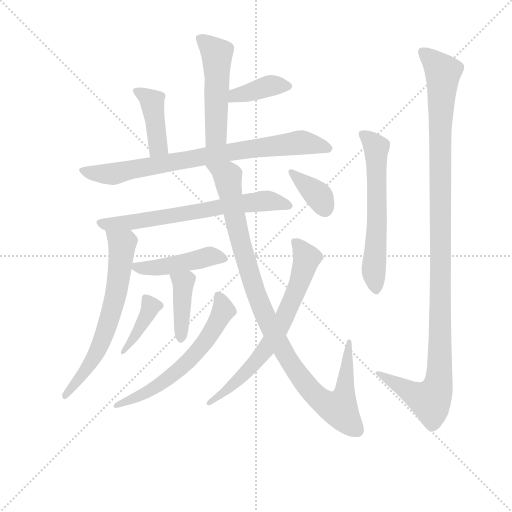
t = 0.00 s
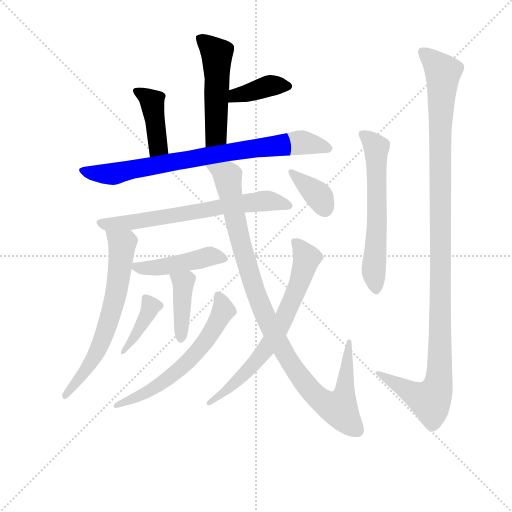
t = 2.24 s
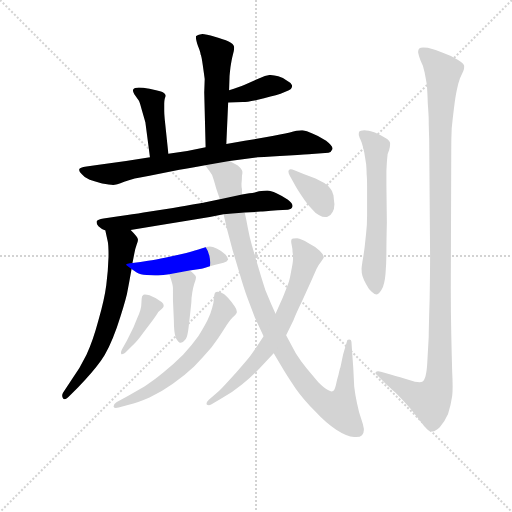
t = 4.49 s
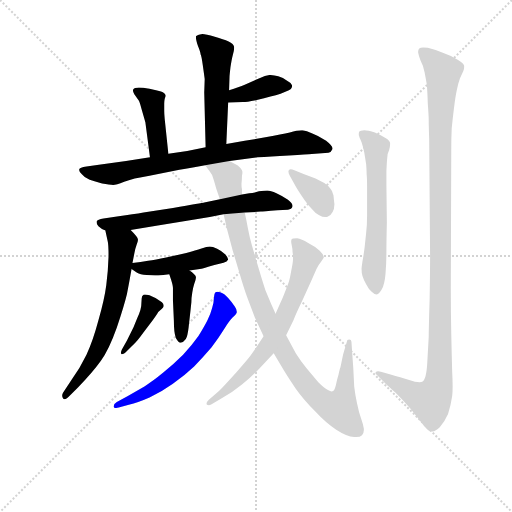
t = 6.73 s
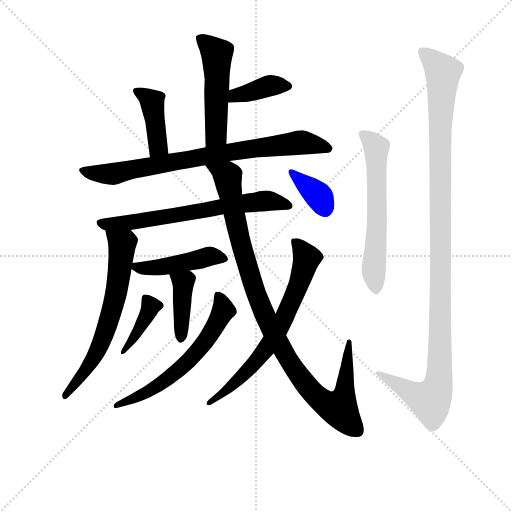
t = 8.97 s
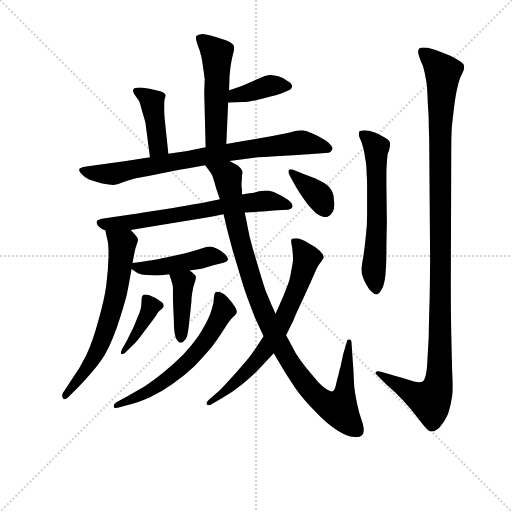
t = 11.22 s

The animated SVG that drew these frames (rendered in a browser with its animation timeline set to each time). Animation: 15 CSS @keyframes rules; one cycle of 11.22 s.

<svg version="1.1" viewBox="0 0 1024 1024" xmlns="http://www.w3.org/2000/svg">
  <g stroke="lightgray" stroke-dasharray="1,1" stroke-width="1" transform="scale(4, 4)">
    <line x1="0" y1="0" x2="256" y2="256"></line>
    <line x1="256" y1="0" x2="0" y2="256"></line>
    <line x1="128" y1="0" x2="128" y2="256"></line>
    <line x1="0" y1="128" x2="256" y2="128"></line>
  </g>
<g transform="scale(0.92, -0.92) translate(60, -900)">
   <style type="text/css">
    @keyframes keyframes0 {
      from {
       stroke: blue;
       stroke-dashoffset: 510;
       stroke-width: 128;
       }
       62% {
       animation-timing-function: step-end;
       stroke: blue;
       stroke-dashoffset: 0;
       stroke-width: 128;
       }
       to {
       stroke: black;
       stroke-width: 1024;
       }
       }
       #make-me-a-hanzi-animation-0 {
         animation: keyframes0 0.665039s both;
         animation-delay: 0.000000s;
         animation-timing-function: linear;
       }
    @keyframes keyframes1 {
      from {
       stroke: blue;
       stroke-dashoffset: 387;
       stroke-width: 128;
       }
       56% {
       animation-timing-function: step-end;
       stroke: blue;
       stroke-dashoffset: 0;
       stroke-width: 128;
       }
       to {
       stroke: black;
       stroke-width: 1024;
       }
       }
       #make-me-a-hanzi-animation-1 {
         animation: keyframes1 0.564941s both;
         animation-delay: 0.665039s;
         animation-timing-function: linear;
       }
    @keyframes keyframes2 {
      from {
       stroke: blue;
       stroke-dashoffset: 413;
       stroke-width: 128;
       }
       57% {
       animation-timing-function: step-end;
       stroke: blue;
       stroke-dashoffset: 0;
       stroke-width: 128;
       }
       to {
       stroke: black;
       stroke-width: 1024;
       }
       }
       #make-me-a-hanzi-animation-2 {
         animation: keyframes2 0.586100s both;
         animation-delay: 1.229980s;
         animation-timing-function: linear;
       }
    @keyframes keyframes3 {
      from {
       stroke: blue;
       stroke-dashoffset: 803;
       stroke-width: 128;
       }
       72% {
       animation-timing-function: step-end;
       stroke: blue;
       stroke-dashoffset: 0;
       stroke-width: 128;
       }
       to {
       stroke: black;
       stroke-width: 1024;
       }
       }
       #make-me-a-hanzi-animation-3 {
         animation: keyframes3 0.903483s both;
         animation-delay: 1.816081s;
         animation-timing-function: linear;
       }
    @keyframes keyframes4 {
      from {
       stroke: blue;
       stroke-dashoffset: 676;
       stroke-width: 128;
       }
       69% {
       animation-timing-function: step-end;
       stroke: blue;
       stroke-dashoffset: 0;
       stroke-width: 128;
       }
       to {
       stroke: black;
       stroke-width: 1024;
       }
       }
       #make-me-a-hanzi-animation-4 {
         animation: keyframes4 0.800130s both;
         animation-delay: 2.719564s;
         animation-timing-function: linear;
       }
    @keyframes keyframes5 {
      from {
       stroke: blue;
       stroke-dashoffset: 655;
       stroke-width: 128;
       }
       68% {
       animation-timing-function: step-end;
       stroke: blue;
       stroke-dashoffset: 0;
       stroke-width: 128;
       }
       to {
       stroke: black;
       stroke-width: 1024;
       }
       }
       #make-me-a-hanzi-animation-5 {
         animation: keyframes5 0.783040s both;
         animation-delay: 3.519694s;
         animation-timing-function: linear;
       }
    @keyframes keyframes6 {
      from {
       stroke: blue;
       stroke-dashoffset: 451;
       stroke-width: 128;
       }
       59% {
       animation-timing-function: step-end;
       stroke: blue;
       stroke-dashoffset: 0;
       stroke-width: 128;
       }
       to {
       stroke: black;
       stroke-width: 1024;
       }
       }
       #make-me-a-hanzi-animation-6 {
         animation: keyframes6 0.617025s both;
         animation-delay: 4.302734s;
         animation-timing-function: linear;
       }
    @keyframes keyframes7 {
      from {
       stroke: blue;
       stroke-dashoffset: 402;
       stroke-width: 128;
       }
       57% {
       animation-timing-function: step-end;
       stroke: blue;
       stroke-dashoffset: 0;
       stroke-width: 128;
       }
       to {
       stroke: black;
       stroke-width: 1024;
       }
       }
       #make-me-a-hanzi-animation-7 {
         animation: keyframes7 0.577148s both;
         animation-delay: 4.919759s;
         animation-timing-function: linear;
       }
    @keyframes keyframes8 {
      from {
       stroke: blue;
       stroke-dashoffset: 398;
       stroke-width: 128;
       }
       56% {
       animation-timing-function: step-end;
       stroke: blue;
       stroke-dashoffset: 0;
       stroke-width: 128;
       }
       to {
       stroke: black;
       stroke-width: 1024;
       }
       }
       #make-me-a-hanzi-animation-8 {
         animation: keyframes8 0.573893s both;
         animation-delay: 5.496908s;
         animation-timing-function: linear;
       }
    @keyframes keyframes9 {
      from {
       stroke: blue;
       stroke-dashoffset: 612;
       stroke-width: 128;
       }
       67% {
       animation-timing-function: step-end;
       stroke: blue;
       stroke-dashoffset: 0;
       stroke-width: 128;
       }
       to {
       stroke: black;
       stroke-width: 1024;
       }
       }
       #make-me-a-hanzi-animation-9 {
         animation: keyframes9 0.748047s both;
         animation-delay: 6.070801s;
         animation-timing-function: linear;
       }
    @keyframes keyframes10 {
      from {
       stroke: blue;
       stroke-dashoffset: 1031;
       stroke-width: 128;
       }
       77% {
       animation-timing-function: step-end;
       stroke: blue;
       stroke-dashoffset: 0;
       stroke-width: 128;
       }
       to {
       stroke: black;
       stroke-width: 1024;
       }
       }
       #make-me-a-hanzi-animation-10 {
         animation: keyframes10 1.089030s both;
         animation-delay: 6.818848s;
         animation-timing-function: linear;
       }
    @keyframes keyframes11 {
      from {
       stroke: blue;
       stroke-dashoffset: 692;
       stroke-width: 128;
       }
       69% {
       animation-timing-function: step-end;
       stroke: blue;
       stroke-dashoffset: 0;
       stroke-width: 128;
       }
       to {
       stroke: black;
       stroke-width: 1024;
       }
       }
       #make-me-a-hanzi-animation-11 {
         animation: keyframes11 0.813151s both;
         animation-delay: 7.907878s;
         animation-timing-function: linear;
       }
    @keyframes keyframes12 {
      from {
       stroke: blue;
       stroke-dashoffset: 367;
       stroke-width: 128;
       }
       54% {
       animation-timing-function: step-end;
       stroke: blue;
       stroke-dashoffset: 0;
       stroke-width: 128;
       }
       to {
       stroke: black;
       stroke-width: 1024;
       }
       }
       #make-me-a-hanzi-animation-12 {
         animation: keyframes12 0.548665s both;
         animation-delay: 8.721029s;
         animation-timing-function: linear;
       }
    @keyframes keyframes13 {
      from {
       stroke: blue;
       stroke-dashoffset: 607;
       stroke-width: 128;
       }
       66% {
       animation-timing-function: step-end;
       stroke: blue;
       stroke-dashoffset: 0;
       stroke-width: 128;
       }
       to {
       stroke: black;
       stroke-width: 1024;
       }
       }
       #make-me-a-hanzi-animation-13 {
         animation: keyframes13 0.743978s both;
         animation-delay: 9.269694s;
         animation-timing-function: linear;
       }
    @keyframes keyframes14 {
      from {
       stroke: blue;
       stroke-dashoffset: 1168;
       stroke-width: 128;
       }
       79% {
       animation-timing-function: step-end;
       stroke: blue;
       stroke-dashoffset: 0;
       stroke-width: 128;
       }
       to {
       stroke: black;
       stroke-width: 1024;
       }
       }
       #make-me-a-hanzi-animation-14 {
         animation: keyframes14 1.200521s both;
         animation-delay: 10.013672s;
         animation-timing-function: linear;
       }
</style>
<path d="M 432.0 587.0 L 436.0 677.0 L 438.0 704.0 L 439.0 734.0 Q 439.0 736.0 441.0 754.0 Q 444.0 773.0 446.0 780.0 Q 449.0 790.0 449.0 795.0 L 449.0 798.0 Q 448.0 805.0 437.0 810.0 Q 426.0 814.0 407.0 820.0 Q 387.0 826.0 380.0 826.0 Q 368.0 824.0 366.0 821.0 L 366.0 818.0 Q 366.0 813.0 370.0 801.0 Q 376.0 786.0 376.0 782.0 Q 378.0 779.0 381.0 757.0 Q 384.0 736.0 385.0 728.0 L 384.0 699.0 L 387.0 580.0 C 388.0 550.0 431.0 557.0 432.0 587.0 Z" fill="lightgray"></path> 
<path d="M 436.0 677.0 L 468.0 678.0 Q 476.0 678.0 496.0 682.0 Q 516.0 686.0 528.0 690.0 Q 540.0 692.0 550.0 696.0 L 568.0 704.0 Q 574.0 706.0 575.0 712.0 L 575.0 713.0 Q 575.0 719.0 565.0 724.0 Q 555.0 731.0 545.0 734.0 Q 535.0 737.0 526.0 737.0 Q 517.0 736.0 504.0 730.0 L 472.0 716.0 Q 460.0 711.0 438.0 704.0 C 409.0 695.0 406.0 676.0 436.0 677.0 Z" fill="lightgray"></path> 
<path d="M 306.0 566.0 L 298.0 642.0 Q 297.0 652.0 297.0 659.0 L 297.0 675.0 Q 297.0 680.0 298.0 685.0 Q 300.0 691.0 300.0 692.0 Q 299.0 698.0 290.0 701.0 Q 281.0 704.0 265.0 707.0 Q 250.0 710.0 242.0 710.0 Q 232.0 710.0 230.0 706.0 Q 229.0 705.0 229.0 703.0 Q 229.0 700.0 232.0 695.0 L 242.0 681.0 Q 244.0 677.0 248.0 662.0 L 256.0 634.0 L 266.0 558.0 C 270.0 528.0 309.0 536.0 306.0 566.0 Z" fill="lightgray"></path> 
<path d="M 439.0 550.0 L 500.0 558.0 Q 527.0 560.0 568.0 562.0 Q 609.0 564.0 618.0 565.0 L 654.0 568.0 Q 660.0 569.0 663.0 576.0 L 663.0 577.0 Q 663.0 583.0 649.0 594.0 Q 633.0 605.0 619.0 610.0 Q 606.0 616.0 598.0 617.0 L 595.0 617.0 Q 586.0 617.0 570.0 612.0 Q 552.0 608.0 520.0 602.0 L 472.0 594.0 L 432.0 587.0 L 387.0 580.0 L 347.0 572.0 L 306.0 566.0 L 266.0 558.0 L 214.0 550.0 L 155.0 542.0 L 128.0 538.0 Q 113.0 536.0 112.0 532.0 L 112.0 530.0 Q 112.0 527.0 118.0 521.0 Q 124.0 513.0 135.0 509.0 Q 146.0 505.0 162.0 501.0 Q 178.0 498.0 186.0 498.0 Q 192.0 498.0 210.0 505.0 Q 228.0 512.0 265.0 518.0 L 330.0 531.0 Q 348.0 534.0 386.0 541.0 L 439.0 550.0 Z" fill="lightgray"></path> 
<path d="M 224.0 400.0 L 283.0 410.0 L 333.0 418.0 L 396.0 428.0 L 426.0 434.0 L 472.0 438.0 L 507.0 440.0 Q 511.0 440.0 543.0 443.0 L 566.0 444.0 Q 574.0 445.0 576.0 451.0 L 576.0 453.0 Q 576.0 458.0 566.0 466.0 Q 554.0 474.0 541.0 480.0 Q 528.0 486.0 521.0 486.0 Q 515.0 486.0 503.0 484.0 Q 490.0 480.0 482.0 480.0 L 466.0 477.0 L 418.0 467.0 L 384.0 460.0 Q 380.0 459.0 316.0 448.0 L 252.0 438.0 Q 230.0 434.0 198.0 430.0 L 165.0 425.0 Q 152.0 423.0 150.0 419.0 L 150.0 416.0 Q 150.0 413.0 154.0 408.0 Q 160.0 402.0 169.0 399.0 L 224.0 400.0 Z" fill="lightgray"></path> 
<path d="M 169.0 399.0 L 174.0 376.0 Q 176.0 369.0 176.0 343.0 Q 175.0 310.0 171.0 280.0 Q 167.0 249.0 154.0 204.0 Q 142.0 159.0 128.0 129.0 Q 114.0 100.0 96.0 75.0 L 77.0 46.0 Q 75.0 43.0 75.0 40.0 Q 75.0 37.0 77.0 34.0 Q 78.0 32.0 80.0 32.0 Q 85.0 32.0 92.0 40.0 L 110.0 58.0 Q 141.0 90.0 159.0 115.0 Q 177.0 140.0 194.0 188.0 Q 210.0 236.0 216.0 261.0 Q 221.0 286.0 226.0 315.0 L 228.0 328.0 L 232.0 349.0 Q 234.0 360.0 237.0 368.0 Q 240.0 376.0 240.0 379.0 Q 240.0 382.0 236.0 387.0 Q 232.0 392.0 224.0 400.0 C 203.0 422.0 163.0 428.0 169.0 399.0 Z" fill="lightgray"></path> 
<path d="M 226.0 315.0 L 238.0 307.0 Q 244.0 303.0 259.0 302.0 Q 269.0 301.0 277.0 301.0 L 284.0 301.0 Q 294.0 302.0 308.0 304.0 L 352.0 312.0 L 378.0 316.0 Q 380.0 316.0 406.0 324.0 L 426.0 329.0 Q 434.0 331.0 436.0 336.0 Q 436.0 340.0 430.0 347.0 Q 422.0 354.0 412.0 359.0 Q 402.0 364.0 396.0 364.0 Q 390.0 364.0 378.0 360.0 Q 366.0 356.0 345.0 350.0 L 301.0 340.0 Q 278.0 335.0 262.0 333.0 Q 246.0 330.0 228.0 328.0 C 210.0 326.0 210.0 326.0 226.0 315.0 Z" fill="lightgray"></path> 
<path d="M 308.0 304.0 L 312.0 292.0 Q 316.0 279.0 316.0 274.0 L 316.0 247.0 L 318.0 202.0 Q 318.0 178.0 322.0 166.0 Q 328.0 155.0 332.0 155.0 L 333.0 155.0 Q 339.0 156.0 344.0 163.0 Q 348.0 170.0 350.0 188.0 L 354.0 224.0 L 356.0 243.0 Q 356.0 252.0 358.0 264.0 Q 360.0 276.0 362.0 282.0 Q 366.0 292.0 366.0 296.0 L 366.0 298.0 Q 366.0 301.0 362.0 304.0 Q 358.0 308.0 352.0 312.0 C 328.0 329.0 299.0 332.0 308.0 304.0 Z" fill="lightgray"></path> 
<path d="M 205.0 140.0 Q 203.0 136.0 203.0 133.0 Q 203.0 131.0 204.0 130.0 L 205.0 130.0 Q 209.0 130.0 216.0 137.0 L 233.0 154.0 Q 238.0 158.0 251.0 176.0 L 272.0 204.0 Q 282.0 218.0 284.0 222.0 L 292.0 229.0 Q 295.0 232.0 296.0 235.0 Q 296.0 239.0 292.0 243.0 Q 287.0 246.0 278.0 252.0 Q 270.0 256.0 265.0 258.0 Q 259.0 260.0 255.0 260.0 Q 253.0 260.0 252.0 259.0 Q 248.0 256.0 248.0 251.0 L 247.0 235.0 Q 246.0 227.0 242.0 217.0 Q 238.0 208.0 230.0 188.0 L 216.0 160.0 L 205.0 140.0 Z" fill="lightgray"></path> 
<path d="M 220.0 20.0 Q 240.0 25.0 265.0 36.0 Q 290.0 47.0 315.0 65.0 Q 341.0 83.0 362.0 103.0 Q 382.0 124.0 400.0 145.0 Q 416.0 166.0 427.0 184.0 Q 438.0 202.0 445.0 209.0 Q 453.0 216.0 454.0 219.0 Q 455.0 221.0 455.0 222.0 Q 455.0 227.0 450.0 234.0 Q 445.0 242.0 436.0 252.0 Q 427.0 262.0 420.0 264.0 Q 416.0 266.0 413.0 266.0 Q 410.0 266.0 408.0 264.0 Q 406.0 262.0 405.0 252.0 Q 405.0 242.0 401.0 230.0 Q 398.0 218.0 391.0 204.0 Q 384.0 190.0 371.0 169.0 Q 357.0 149.0 338.0 129.0 Q 319.0 110.0 295.0 90.0 Q 272.0 71.0 254.0 60.0 L 218.0 39.0 L 194.0 26.0 Q 187.0 22.0 187.0 17.0 L 187.0 16.0 Q 188.0 13.0 192.0 13.0 Q 194.0 13.0 198.0 14.0 L 220.0 20.0 Z" fill="lightgray"></path> 
<path d="M 426.0 434.0 L 434.0 400.0 L 446.0 355.0 L 461.0 305.0 Q 470.0 274.0 478.0 252.0 L 494.0 210.0 L 513.0 169.0 L 535.0 132.0 L 557.0 95.0 Q 566.0 80.0 583.0 55.0 Q 600.0 31.0 625.0 6.0 Q 649.0 -20.0 671.0 -34.0 Q 694.0 -49.0 710.0 -50.0 L 714.0 -50.0 Q 723.0 -50.0 727.0 -46.0 Q 731.0 -42.0 731.0 -35.0 L 731.0 -32.0 Q 730.0 -24.0 725.0 -10.0 Q 720.0 4.0 716.0 24.0 Q 712.0 43.0 710.0 60.0 L 708.0 100.0 Q 706.0 127.0 706.0 128.0 L 704.0 157.0 Q 704.0 162.0 699.0 162.0 Q 694.0 162.0 694.0 157.0 L 686.0 130.0 L 680.0 101.0 Q 679.0 100.0 676.0 86.0 Q 672.0 73.0 670.0 62.0 Q 667.0 51.0 664.0 50.0 Q 663.0 49.0 661.0 49.0 Q 658.0 49.0 653.0 52.0 Q 646.0 55.0 632.0 69.0 L 606.0 100.0 Q 593.0 116.0 583.0 132.0 L 562.0 171.0 L 539.0 218.0 L 530.0 238.0 L 517.0 269.0 Q 512.0 284.0 503.0 314.0 L 488.0 365.0 Q 482.0 386.0 479.0 403.0 Q 476.0 420.0 472.0 438.0 L 466.0 477.0 L 466.0 489.0 Q 465.0 491.0 465.0 501.0 Q 466.0 510.0 466.0 518.0 Q 467.0 522.0 467.0 525.0 Q 467.0 528.0 466.0 530.0 Q 464.0 534.0 457.0 540.0 L 439.0 550.0 C 413.0 566.0 369.0 565.0 386.0 541.0 L 396.0 527.0 Q 402.0 520.0 404.0 511.0 Q 407.0 502.0 410.0 490.0 L 418.0 467.0 L 426.0 434.0 Z" fill="lightgray"></path> 
<path d="M 513.0 169.0 L 489.0 133.0 Q 482.0 122.0 454.0 91.0 Q 426.0 60.0 416.0 50.0 L 394.0 31.0 Q 389.0 26.0 389.0 23.0 Q 389.0 21.0 390.0 20.0 Q 392.0 19.0 394.0 19.0 Q 396.0 19.0 400.0 21.0 L 422.0 34.0 Q 444.0 46.0 466.0 64.0 Q 488.0 82.0 504.0 99.0 L 535.0 132.0 L 562.0 171.0 L 578.0 204.0 Q 584.0 219.0 597.0 246.0 L 617.0 290.0 L 628.0 315.0 Q 632.0 324.0 638.0 331.0 Q 643.0 338.0 644.0 340.0 Q 644.0 346.0 635.0 355.0 Q 626.0 364.0 610.0 372.0 Q 595.0 381.0 586.0 382.0 Q 576.0 382.0 574.0 380.0 Q 573.0 378.0 573.0 375.0 Q 573.0 372.0 574.0 368.0 Q 576.0 359.0 576.0 352.0 Q 577.0 347.0 577.0 342.0 L 577.0 337.0 Q 577.0 330.0 573.0 311.0 Q 570.0 292.0 566.0 282.0 Q 562.0 271.0 555.0 254.0 L 539.0 218.0 L 513.0 169.0 Z" fill="lightgray"></path> 
<path d="M 580.0 530.0 Q 575.0 532.0 572.0 532.0 Q 569.0 532.0 568.0 530.0 Q 567.0 529.0 567.0 527.0 Q 567.0 523.0 570.0 518.0 L 580.0 500.0 Q 584.0 492.0 596.0 474.0 Q 608.0 456.0 617.0 447.0 Q 625.0 437.0 634.0 432.0 Q 641.0 428.0 647.0 428.0 Q 650.0 428.0 652.0 429.0 Q 660.0 432.0 663.0 439.0 Q 667.0 446.0 667.0 456.0 Q 666.0 464.0 665.0 475.0 Q 663.0 485.0 658.0 490.0 Q 654.0 496.0 645.0 502.0 Q 636.0 507.0 626.0 512.0 L 600.0 522.0 L 580.0 530.0 Z" fill="lightgray"></path> 
<path d="M 781.0 416.0 L 780.0 500.0 L 780.0 527.0 Q 781.0 550.0 782.0 558.0 Q 782.0 566.0 786.0 574.0 Q 788.0 582.0 788.0 586.0 L 788.0 589.0 Q 788.0 594.0 778.0 600.0 Q 769.0 606.0 755.0 612.0 Q 740.0 617.0 732.0 617.0 Q 723.0 616.0 721.0 614.0 Q 720.0 611.0 720.0 609.0 L 720.0 606.0 Q 721.0 602.0 726.0 591.0 Q 730.0 579.0 732.0 568.0 L 736.0 543.0 Q 737.0 530.0 737.0 522.0 Q 738.0 514.0 738.0 493.0 L 738.0 432.0 Q 738.0 410.0 736.0 394.0 L 733.0 365.0 Q 731.0 348.0 728.0 332.0 Q 726.0 318.0 726.0 316.0 Q 726.0 306.0 728.0 300.0 Q 730.0 293.0 736.0 282.0 Q 742.0 270.0 748.0 266.0 Q 754.0 260.0 759.0 260.0 Q 764.0 260.0 770.0 271.0 Q 776.0 282.0 778.0 304.0 Q 780.0 327.0 780.0 352.0 Q 780.0 376.0 781.0 416.0 Z" fill="lightgray"></path> 
<path d="M 768.0 92.0 Q 764.0 93.0 762.0 93.0 Q 758.0 93.0 757.0 91.0 Q 756.0 90.0 756.0 89.0 Q 756.0 87.0 760.0 84.0 L 780.0 64.0 L 800.0 46.0 Q 816.0 30.0 832.0 12.0 L 862.0 -26.0 Q 872.0 -38.0 878.0 -38.0 L 880.0 -38.0 Q 887.0 -38.0 896.0 -29.0 Q 906.0 -18.0 914.0 0.0 Q 920.0 18.0 923.0 39.0 Q 924.0 48.0 924.0 61.0 Q 924.0 74.0 923.0 92.0 Q 922.0 128.0 921.0 175.0 Q 920.0 222.0 920.0 273.0 L 921.0 573.0 Q 921.0 600.0 922.0 621.0 Q 924.0 642.0 927.0 666.0 Q 930.0 690.0 933.0 704.0 Q 936.0 719.0 940.0 730.0 L 947.0 745.0 Q 949.0 750.0 949.0 754.0 L 949.0 757.0 Q 948.0 762.0 935.0 770.0 Q 922.0 779.0 904.0 785.0 Q 886.0 792.0 870.0 796.0 Q 864.0 797.0 860.0 797.0 Q 854.0 797.0 852.0 795.0 Q 849.0 792.0 849.0 788.0 L 849.0 786.0 Q 850.0 780.0 854.0 769.0 Q 860.0 758.0 863.0 743.0 Q 866.0 728.0 868.0 715.0 Q 869.0 702.0 870.0 675.0 Q 872.0 648.0 872.0 638.0 Q 872.0 627.0 873.0 598.0 L 875.0 340.0 Q 875.0 316.0 874.0 250.0 Q 872.0 184.0 872.0 168.0 L 869.0 114.0 Q 868.0 93.0 865.0 82.0 Q 862.0 72.0 858.0 70.0 Q 856.0 69.0 852.0 69.0 Q 848.0 69.0 842.0 70.0 L 810.0 80.0 Q 800.0 82.0 789.0 86.0 L 768.0 92.0 Z" fill="lightgray"></path> 
      <clipPath id="make-me-a-hanzi-clip-0">
      <path d="M 432.0 587.0 L 436.0 677.0 L 438.0 704.0 L 439.0 734.0 Q 439.0 736.0 441.0 754.0 Q 444.0 773.0 446.0 780.0 Q 449.0 790.0 449.0 795.0 L 449.0 798.0 Q 448.0 805.0 437.0 810.0 Q 426.0 814.0 407.0 820.0 Q 387.0 826.0 380.0 826.0 Q 368.0 824.0 366.0 821.0 L 366.0 818.0 Q 366.0 813.0 370.0 801.0 Q 376.0 786.0 376.0 782.0 Q 378.0 779.0 381.0 757.0 Q 384.0 736.0 385.0 728.0 L 384.0 699.0 L 387.0 580.0 C 388.0 550.0 431.0 557.0 432.0 587.0 Z" fill="lightgray"></path>
      </clipPath>
      <path clip-path="url(#make-me-a-hanzi-clip-0)" d="M 374.0 820.0 L 412.0 782.0 L 410.0 607.0 L 393.0 588.0 " fill="none" id="make-me-a-hanzi-animation-0" stroke-dasharray="382 764" stroke-linecap="round"></path>

      <clipPath id="make-me-a-hanzi-clip-1">
      <path d="M 436.0 677.0 L 468.0 678.0 Q 476.0 678.0 496.0 682.0 Q 516.0 686.0 528.0 690.0 Q 540.0 692.0 550.0 696.0 L 568.0 704.0 Q 574.0 706.0 575.0 712.0 L 575.0 713.0 Q 575.0 719.0 565.0 724.0 Q 555.0 731.0 545.0 734.0 Q 535.0 737.0 526.0 737.0 Q 517.0 736.0 504.0 730.0 L 472.0 716.0 Q 460.0 711.0 438.0 704.0 C 409.0 695.0 406.0 676.0 436.0 677.0 Z" fill="lightgray"></path>
      </clipPath>
      <path clip-path="url(#make-me-a-hanzi-clip-1)" d="M 441.0 683.0 L 462.0 695.0 L 517.0 711.0 L 566.0 713.0 " fill="none" id="make-me-a-hanzi-animation-1" stroke-dasharray="259 518" stroke-linecap="round"></path>

      <clipPath id="make-me-a-hanzi-clip-2">
      <path d="M 306.0 566.0 L 298.0 642.0 Q 297.0 652.0 297.0 659.0 L 297.0 675.0 Q 297.0 680.0 298.0 685.0 Q 300.0 691.0 300.0 692.0 Q 299.0 698.0 290.0 701.0 Q 281.0 704.0 265.0 707.0 Q 250.0 710.0 242.0 710.0 Q 232.0 710.0 230.0 706.0 Q 229.0 705.0 229.0 703.0 Q 229.0 700.0 232.0 695.0 L 242.0 681.0 Q 244.0 677.0 248.0 662.0 L 256.0 634.0 L 266.0 558.0 C 270.0 528.0 309.0 536.0 306.0 566.0 Z" fill="lightgray"></path>
      </clipPath>
      <path clip-path="url(#make-me-a-hanzi-clip-2)" d="M 238.0 702.0 L 267.0 683.0 L 272.0 671.0 L 284.0 587.0 L 271.0 566.0 " fill="none" id="make-me-a-hanzi-animation-2" stroke-dasharray="285 570" stroke-linecap="round"></path>

      <clipPath id="make-me-a-hanzi-clip-3">
      <path d="M 439.0 550.0 L 500.0 558.0 Q 527.0 560.0 568.0 562.0 Q 609.0 564.0 618.0 565.0 L 654.0 568.0 Q 660.0 569.0 663.0 576.0 L 663.0 577.0 Q 663.0 583.0 649.0 594.0 Q 633.0 605.0 619.0 610.0 Q 606.0 616.0 598.0 617.0 L 595.0 617.0 Q 586.0 617.0 570.0 612.0 Q 552.0 608.0 520.0 602.0 L 472.0 594.0 L 432.0 587.0 L 387.0 580.0 L 347.0 572.0 L 306.0 566.0 L 266.0 558.0 L 214.0 550.0 L 155.0 542.0 L 128.0 538.0 Q 113.0 536.0 112.0 532.0 L 112.0 530.0 Q 112.0 527.0 118.0 521.0 Q 124.0 513.0 135.0 509.0 Q 146.0 505.0 162.0 501.0 Q 178.0 498.0 186.0 498.0 Q 192.0 498.0 210.0 505.0 Q 228.0 512.0 265.0 518.0 L 330.0 531.0 Q 348.0 534.0 386.0 541.0 L 439.0 550.0 Z" fill="lightgray"></path>
      </clipPath>
      <path clip-path="url(#make-me-a-hanzi-clip-3)" d="M 116.0 531.0 L 146.0 523.0 L 186.0 522.0 L 384.0 561.0 L 592.0 590.0 L 655.0 577.0 " fill="none" id="make-me-a-hanzi-animation-3" stroke-dasharray="675 1350" stroke-linecap="round"></path>

      <clipPath id="make-me-a-hanzi-clip-4">
      <path d="M 224.0 400.0 L 283.0 410.0 L 333.0 418.0 L 396.0 428.0 L 426.0 434.0 L 472.0 438.0 L 507.0 440.0 Q 511.0 440.0 543.0 443.0 L 566.0 444.0 Q 574.0 445.0 576.0 451.0 L 576.0 453.0 Q 576.0 458.0 566.0 466.0 Q 554.0 474.0 541.0 480.0 Q 528.0 486.0 521.0 486.0 Q 515.0 486.0 503.0 484.0 Q 490.0 480.0 482.0 480.0 L 466.0 477.0 L 418.0 467.0 L 384.0 460.0 Q 380.0 459.0 316.0 448.0 L 252.0 438.0 Q 230.0 434.0 198.0 430.0 L 165.0 425.0 Q 152.0 423.0 150.0 419.0 L 150.0 416.0 Q 150.0 413.0 154.0 408.0 Q 160.0 402.0 169.0 399.0 L 224.0 400.0 Z" fill="lightgray"></path>
      </clipPath>
      <path clip-path="url(#make-me-a-hanzi-clip-4)" d="M 155.0 418.0 L 170.0 412.0 L 217.0 415.0 L 521.0 464.0 L 568.0 452.0 " fill="none" id="make-me-a-hanzi-animation-4" stroke-dasharray="548 1096" stroke-linecap="round"></path>

      <clipPath id="make-me-a-hanzi-clip-5">
      <path d="M 169.0 399.0 L 174.0 376.0 Q 176.0 369.0 176.0 343.0 Q 175.0 310.0 171.0 280.0 Q 167.0 249.0 154.0 204.0 Q 142.0 159.0 128.0 129.0 Q 114.0 100.0 96.0 75.0 L 77.0 46.0 Q 75.0 43.0 75.0 40.0 Q 75.0 37.0 77.0 34.0 Q 78.0 32.0 80.0 32.0 Q 85.0 32.0 92.0 40.0 L 110.0 58.0 Q 141.0 90.0 159.0 115.0 Q 177.0 140.0 194.0 188.0 Q 210.0 236.0 216.0 261.0 Q 221.0 286.0 226.0 315.0 L 228.0 328.0 L 232.0 349.0 Q 234.0 360.0 237.0 368.0 Q 240.0 376.0 240.0 379.0 Q 240.0 382.0 236.0 387.0 Q 232.0 392.0 224.0 400.0 C 203.0 422.0 163.0 428.0 169.0 399.0 Z" fill="lightgray"></path>
      </clipPath>
      <path clip-path="url(#make-me-a-hanzi-clip-5)" d="M 176.0 394.0 L 206.0 370.0 L 190.0 250.0 L 152.0 138.0 L 136.0 108.0 L 83.0 39.0 " fill="none" id="make-me-a-hanzi-animation-5" stroke-dasharray="527 1054" stroke-linecap="round"></path>

      <clipPath id="make-me-a-hanzi-clip-6">
      <path d="M 226.0 315.0 L 238.0 307.0 Q 244.0 303.0 259.0 302.0 Q 269.0 301.0 277.0 301.0 L 284.0 301.0 Q 294.0 302.0 308.0 304.0 L 352.0 312.0 L 378.0 316.0 Q 380.0 316.0 406.0 324.0 L 426.0 329.0 Q 434.0 331.0 436.0 336.0 Q 436.0 340.0 430.0 347.0 Q 422.0 354.0 412.0 359.0 Q 402.0 364.0 396.0 364.0 Q 390.0 364.0 378.0 360.0 Q 366.0 356.0 345.0 350.0 L 301.0 340.0 Q 278.0 335.0 262.0 333.0 Q 246.0 330.0 228.0 328.0 C 210.0 326.0 210.0 326.0 226.0 315.0 Z" fill="lightgray"></path>
      </clipPath>
      <path clip-path="url(#make-me-a-hanzi-clip-6)" d="M 235.0 320.0 L 288.0 319.0 L 395.0 343.0 L 427.0 338.0 " fill="none" id="make-me-a-hanzi-animation-6" stroke-dasharray="323 646" stroke-linecap="round"></path>

      <clipPath id="make-me-a-hanzi-clip-7">
      <path d="M 308.0 304.0 L 312.0 292.0 Q 316.0 279.0 316.0 274.0 L 316.0 247.0 L 318.0 202.0 Q 318.0 178.0 322.0 166.0 Q 328.0 155.0 332.0 155.0 L 333.0 155.0 Q 339.0 156.0 344.0 163.0 Q 348.0 170.0 350.0 188.0 L 354.0 224.0 L 356.0 243.0 Q 356.0 252.0 358.0 264.0 Q 360.0 276.0 362.0 282.0 Q 366.0 292.0 366.0 296.0 L 366.0 298.0 Q 366.0 301.0 362.0 304.0 Q 358.0 308.0 352.0 312.0 C 328.0 329.0 299.0 332.0 308.0 304.0 Z" fill="lightgray"></path>
      </clipPath>
      <path clip-path="url(#make-me-a-hanzi-clip-7)" d="M 316.0 300.0 L 338.0 286.0 L 333.0 166.0 " fill="none" id="make-me-a-hanzi-animation-7" stroke-dasharray="274 548" stroke-linecap="round"></path>

      <clipPath id="make-me-a-hanzi-clip-8">
      <path d="M 205.0 140.0 Q 203.0 136.0 203.0 133.0 Q 203.0 131.0 204.0 130.0 L 205.0 130.0 Q 209.0 130.0 216.0 137.0 L 233.0 154.0 Q 238.0 158.0 251.0 176.0 L 272.0 204.0 Q 282.0 218.0 284.0 222.0 L 292.0 229.0 Q 295.0 232.0 296.0 235.0 Q 296.0 239.0 292.0 243.0 Q 287.0 246.0 278.0 252.0 Q 270.0 256.0 265.0 258.0 Q 259.0 260.0 255.0 260.0 Q 253.0 260.0 252.0 259.0 Q 248.0 256.0 248.0 251.0 L 247.0 235.0 Q 246.0 227.0 242.0 217.0 Q 238.0 208.0 230.0 188.0 L 216.0 160.0 L 205.0 140.0 Z" fill="lightgray"></path>
      </clipPath>
      <path clip-path="url(#make-me-a-hanzi-clip-8)" d="M 256.0 252.0 L 268.0 234.0 L 237.0 175.0 L 205.0 132.0 " fill="none" id="make-me-a-hanzi-animation-8" stroke-dasharray="270 540" stroke-linecap="round"></path>

      <clipPath id="make-me-a-hanzi-clip-9">
      <path d="M 220.0 20.0 Q 240.0 25.0 265.0 36.0 Q 290.0 47.0 315.0 65.0 Q 341.0 83.0 362.0 103.0 Q 382.0 124.0 400.0 145.0 Q 416.0 166.0 427.0 184.0 Q 438.0 202.0 445.0 209.0 Q 453.0 216.0 454.0 219.0 Q 455.0 221.0 455.0 222.0 Q 455.0 227.0 450.0 234.0 Q 445.0 242.0 436.0 252.0 Q 427.0 262.0 420.0 264.0 Q 416.0 266.0 413.0 266.0 Q 410.0 266.0 408.0 264.0 Q 406.0 262.0 405.0 252.0 Q 405.0 242.0 401.0 230.0 Q 398.0 218.0 391.0 204.0 Q 384.0 190.0 371.0 169.0 Q 357.0 149.0 338.0 129.0 Q 319.0 110.0 295.0 90.0 Q 272.0 71.0 254.0 60.0 L 218.0 39.0 L 194.0 26.0 Q 187.0 22.0 187.0 17.0 L 187.0 16.0 Q 188.0 13.0 192.0 13.0 Q 194.0 13.0 198.0 14.0 L 220.0 20.0 Z" fill="lightgray"></path>
      </clipPath>
      <path clip-path="url(#make-me-a-hanzi-clip-9)" d="M 414.0 256.0 L 426.0 225.0 L 399.0 176.0 L 364.0 130.0 L 288.0 65.0 L 253.0 43.0 L 191.0 17.0 " fill="none" id="make-me-a-hanzi-animation-9" stroke-dasharray="484 968" stroke-linecap="round"></path>

      <clipPath id="make-me-a-hanzi-clip-10">
      <path d="M 426.0 434.0 L 434.0 400.0 L 446.0 355.0 L 461.0 305.0 Q 470.0 274.0 478.0 252.0 L 494.0 210.0 L 513.0 169.0 L 535.0 132.0 L 557.0 95.0 Q 566.0 80.0 583.0 55.0 Q 600.0 31.0 625.0 6.0 Q 649.0 -20.0 671.0 -34.0 Q 694.0 -49.0 710.0 -50.0 L 714.0 -50.0 Q 723.0 -50.0 727.0 -46.0 Q 731.0 -42.0 731.0 -35.0 L 731.0 -32.0 Q 730.0 -24.0 725.0 -10.0 Q 720.0 4.0 716.0 24.0 Q 712.0 43.0 710.0 60.0 L 708.0 100.0 Q 706.0 127.0 706.0 128.0 L 704.0 157.0 Q 704.0 162.0 699.0 162.0 Q 694.0 162.0 694.0 157.0 L 686.0 130.0 L 680.0 101.0 Q 679.0 100.0 676.0 86.0 Q 672.0 73.0 670.0 62.0 Q 667.0 51.0 664.0 50.0 Q 663.0 49.0 661.0 49.0 Q 658.0 49.0 653.0 52.0 Q 646.0 55.0 632.0 69.0 L 606.0 100.0 Q 593.0 116.0 583.0 132.0 L 562.0 171.0 L 539.0 218.0 L 530.0 238.0 L 517.0 269.0 Q 512.0 284.0 503.0 314.0 L 488.0 365.0 Q 482.0 386.0 479.0 403.0 Q 476.0 420.0 472.0 438.0 L 466.0 477.0 L 466.0 489.0 Q 465.0 491.0 465.0 501.0 Q 466.0 510.0 466.0 518.0 Q 467.0 522.0 467.0 525.0 Q 467.0 528.0 466.0 530.0 Q 464.0 534.0 457.0 540.0 L 439.0 550.0 C 413.0 566.0 369.0 565.0 386.0 541.0 L 396.0 527.0 Q 402.0 520.0 404.0 511.0 Q 407.0 502.0 410.0 490.0 L 418.0 467.0 L 426.0 434.0 Z" fill="lightgray"></path>
      </clipPath>
      <path clip-path="url(#make-me-a-hanzi-clip-10)" d="M 393.0 541.0 L 435.0 515.0 L 454.0 411.0 L 487.0 289.0 L 535.0 174.0 L 578.0 100.0 L 612.0 55.0 L 639.0 29.0 L 666.0 14.0 L 677.0 12.0 L 684.0 24.0 L 699.0 157.0 " fill="none" id="make-me-a-hanzi-animation-10" stroke-dasharray="903 1806" stroke-linecap="round"></path>

      <clipPath id="make-me-a-hanzi-clip-11">
      <path d="M 513.0 169.0 L 489.0 133.0 Q 482.0 122.0 454.0 91.0 Q 426.0 60.0 416.0 50.0 L 394.0 31.0 Q 389.0 26.0 389.0 23.0 Q 389.0 21.0 390.0 20.0 Q 392.0 19.0 394.0 19.0 Q 396.0 19.0 400.0 21.0 L 422.0 34.0 Q 444.0 46.0 466.0 64.0 Q 488.0 82.0 504.0 99.0 L 535.0 132.0 L 562.0 171.0 L 578.0 204.0 Q 584.0 219.0 597.0 246.0 L 617.0 290.0 L 628.0 315.0 Q 632.0 324.0 638.0 331.0 Q 643.0 338.0 644.0 340.0 Q 644.0 346.0 635.0 355.0 Q 626.0 364.0 610.0 372.0 Q 595.0 381.0 586.0 382.0 Q 576.0 382.0 574.0 380.0 Q 573.0 378.0 573.0 375.0 Q 573.0 372.0 574.0 368.0 Q 576.0 359.0 576.0 352.0 Q 577.0 347.0 577.0 342.0 L 577.0 337.0 Q 577.0 330.0 573.0 311.0 Q 570.0 292.0 566.0 282.0 Q 562.0 271.0 555.0 254.0 L 539.0 218.0 L 513.0 169.0 Z" fill="lightgray"></path>
      </clipPath>
      <path clip-path="url(#make-me-a-hanzi-clip-11)" d="M 581.0 376.0 L 607.0 339.0 L 581.0 260.0 L 552.0 196.0 L 498.0 115.0 L 453.0 69.0 L 393.0 23.0 " fill="none" id="make-me-a-hanzi-animation-11" stroke-dasharray="564 1128" stroke-linecap="round"></path>

      <clipPath id="make-me-a-hanzi-clip-12">
      <path d="M 580.0 530.0 Q 575.0 532.0 572.0 532.0 Q 569.0 532.0 568.0 530.0 Q 567.0 529.0 567.0 527.0 Q 567.0 523.0 570.0 518.0 L 580.0 500.0 Q 584.0 492.0 596.0 474.0 Q 608.0 456.0 617.0 447.0 Q 625.0 437.0 634.0 432.0 Q 641.0 428.0 647.0 428.0 Q 650.0 428.0 652.0 429.0 Q 660.0 432.0 663.0 439.0 Q 667.0 446.0 667.0 456.0 Q 666.0 464.0 665.0 475.0 Q 663.0 485.0 658.0 490.0 Q 654.0 496.0 645.0 502.0 Q 636.0 507.0 626.0 512.0 L 600.0 522.0 L 580.0 530.0 Z" fill="lightgray"></path>
      </clipPath>
      <path clip-path="url(#make-me-a-hanzi-clip-12)" d="M 572.0 527.0 L 633.0 474.0 L 646.0 447.0 " fill="none" id="make-me-a-hanzi-animation-12" stroke-dasharray="239 478" stroke-linecap="round"></path>

      <clipPath id="make-me-a-hanzi-clip-13">
      <path d="M 781.0 416.0 L 780.0 500.0 L 780.0 527.0 Q 781.0 550.0 782.0 558.0 Q 782.0 566.0 786.0 574.0 Q 788.0 582.0 788.0 586.0 L 788.0 589.0 Q 788.0 594.0 778.0 600.0 Q 769.0 606.0 755.0 612.0 Q 740.0 617.0 732.0 617.0 Q 723.0 616.0 721.0 614.0 Q 720.0 611.0 720.0 609.0 L 720.0 606.0 Q 721.0 602.0 726.0 591.0 Q 730.0 579.0 732.0 568.0 L 736.0 543.0 Q 737.0 530.0 737.0 522.0 Q 738.0 514.0 738.0 493.0 L 738.0 432.0 Q 738.0 410.0 736.0 394.0 L 733.0 365.0 Q 731.0 348.0 728.0 332.0 Q 726.0 318.0 726.0 316.0 Q 726.0 306.0 728.0 300.0 Q 730.0 293.0 736.0 282.0 Q 742.0 270.0 748.0 266.0 Q 754.0 260.0 759.0 260.0 Q 764.0 260.0 770.0 271.0 Q 776.0 282.0 778.0 304.0 Q 780.0 327.0 780.0 352.0 Q 780.0 376.0 781.0 416.0 Z" fill="lightgray"></path>
      </clipPath>
      <path clip-path="url(#make-me-a-hanzi-clip-13)" d="M 728.0 610.0 L 758.0 579.0 L 760.0 409.0 L 752.0 309.0 L 758.0 272.0 " fill="none" id="make-me-a-hanzi-animation-13" stroke-dasharray="479 958" stroke-linecap="round"></path>

      <clipPath id="make-me-a-hanzi-clip-14">
      <path d="M 768.0 92.0 Q 764.0 93.0 762.0 93.0 Q 758.0 93.0 757.0 91.0 Q 756.0 90.0 756.0 89.0 Q 756.0 87.0 760.0 84.0 L 780.0 64.0 L 800.0 46.0 Q 816.0 30.0 832.0 12.0 L 862.0 -26.0 Q 872.0 -38.0 878.0 -38.0 L 880.0 -38.0 Q 887.0 -38.0 896.0 -29.0 Q 906.0 -18.0 914.0 0.0 Q 920.0 18.0 923.0 39.0 Q 924.0 48.0 924.0 61.0 Q 924.0 74.0 923.0 92.0 Q 922.0 128.0 921.0 175.0 Q 920.0 222.0 920.0 273.0 L 921.0 573.0 Q 921.0 600.0 922.0 621.0 Q 924.0 642.0 927.0 666.0 Q 930.0 690.0 933.0 704.0 Q 936.0 719.0 940.0 730.0 L 947.0 745.0 Q 949.0 750.0 949.0 754.0 L 949.0 757.0 Q 948.0 762.0 935.0 770.0 Q 922.0 779.0 904.0 785.0 Q 886.0 792.0 870.0 796.0 Q 864.0 797.0 860.0 797.0 Q 854.0 797.0 852.0 795.0 Q 849.0 792.0 849.0 788.0 L 849.0 786.0 Q 850.0 780.0 854.0 769.0 Q 860.0 758.0 863.0 743.0 Q 866.0 728.0 868.0 715.0 Q 869.0 702.0 870.0 675.0 Q 872.0 648.0 872.0 638.0 Q 872.0 627.0 873.0 598.0 L 875.0 340.0 Q 875.0 316.0 874.0 250.0 Q 872.0 184.0 872.0 168.0 L 869.0 114.0 Q 868.0 93.0 865.0 82.0 Q 862.0 72.0 858.0 70.0 Q 856.0 69.0 852.0 69.0 Q 848.0 69.0 842.0 70.0 L 810.0 80.0 Q 800.0 82.0 789.0 86.0 L 768.0 92.0 Z" fill="lightgray"></path>
      </clipPath>
      <path clip-path="url(#make-me-a-hanzi-clip-14)" d="M 858.0 788.0 L 903.0 743.0 L 897.0 623.0 L 895.0 80.0 L 887.0 47.0 L 876.0 29.0 L 849.0 38.0 L 760.0 88.0 " fill="none" id="make-me-a-hanzi-animation-14" stroke-dasharray="1040 2080" stroke-linecap="round"></path>

</g>
</svg>
